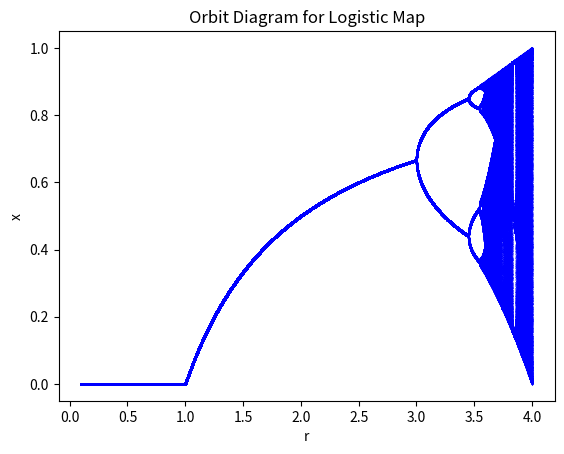

This chart was generated by the following Python code:
import numpy as np 
import matplotlib.pyplot as plt 
import time

start_time = time.time()             # start time of execution of code
seed = 0.1;                          # seed value or starting value

rnum = 5000                  	# number of values 'r' takes. 
rlist = np.linspace(0.1,4,rnum)        # array storing all values of 'r'

plt.figure()                         # generating a figure element beforehand
N = 1000                            # N: Total number of steps for which the map is generated 
xlist = []                           # creating an empty list to store all x(n+1) maps for all r's

              					# here begins TWO while loops. one with i computes a x map with N steps 
              					# another one with j evluates x's for all set of r's              

n = np.linspace(1,N,N)               # n represents the list containing the number of steps taken

for j in range(len(rlist)):
	x0 = seed                            # assigning the first element as the seed
	x = [x0]
	for i in range(0,N):
		rel = rlist[j]*x0*(1-x0)
		x.append(rel) 
		x0 = rel
	xlist.append(x)


xlistarr = np.asarray(xlist)

print(rlist.shape)
print(xlistarr.shape)

for i in range(600,N):
	
	plt.plot(rlist,xlistarr[:,i],'ob',markersize=0.1)

print("--- %s seconds ---" % (time.time() - start_time))	
plt.xlabel('r')
plt.ylabel('x')
plt.title('Orbit Diagram for Logistic Map')
#plt.xlim([3.5, 4])
plt.show()


